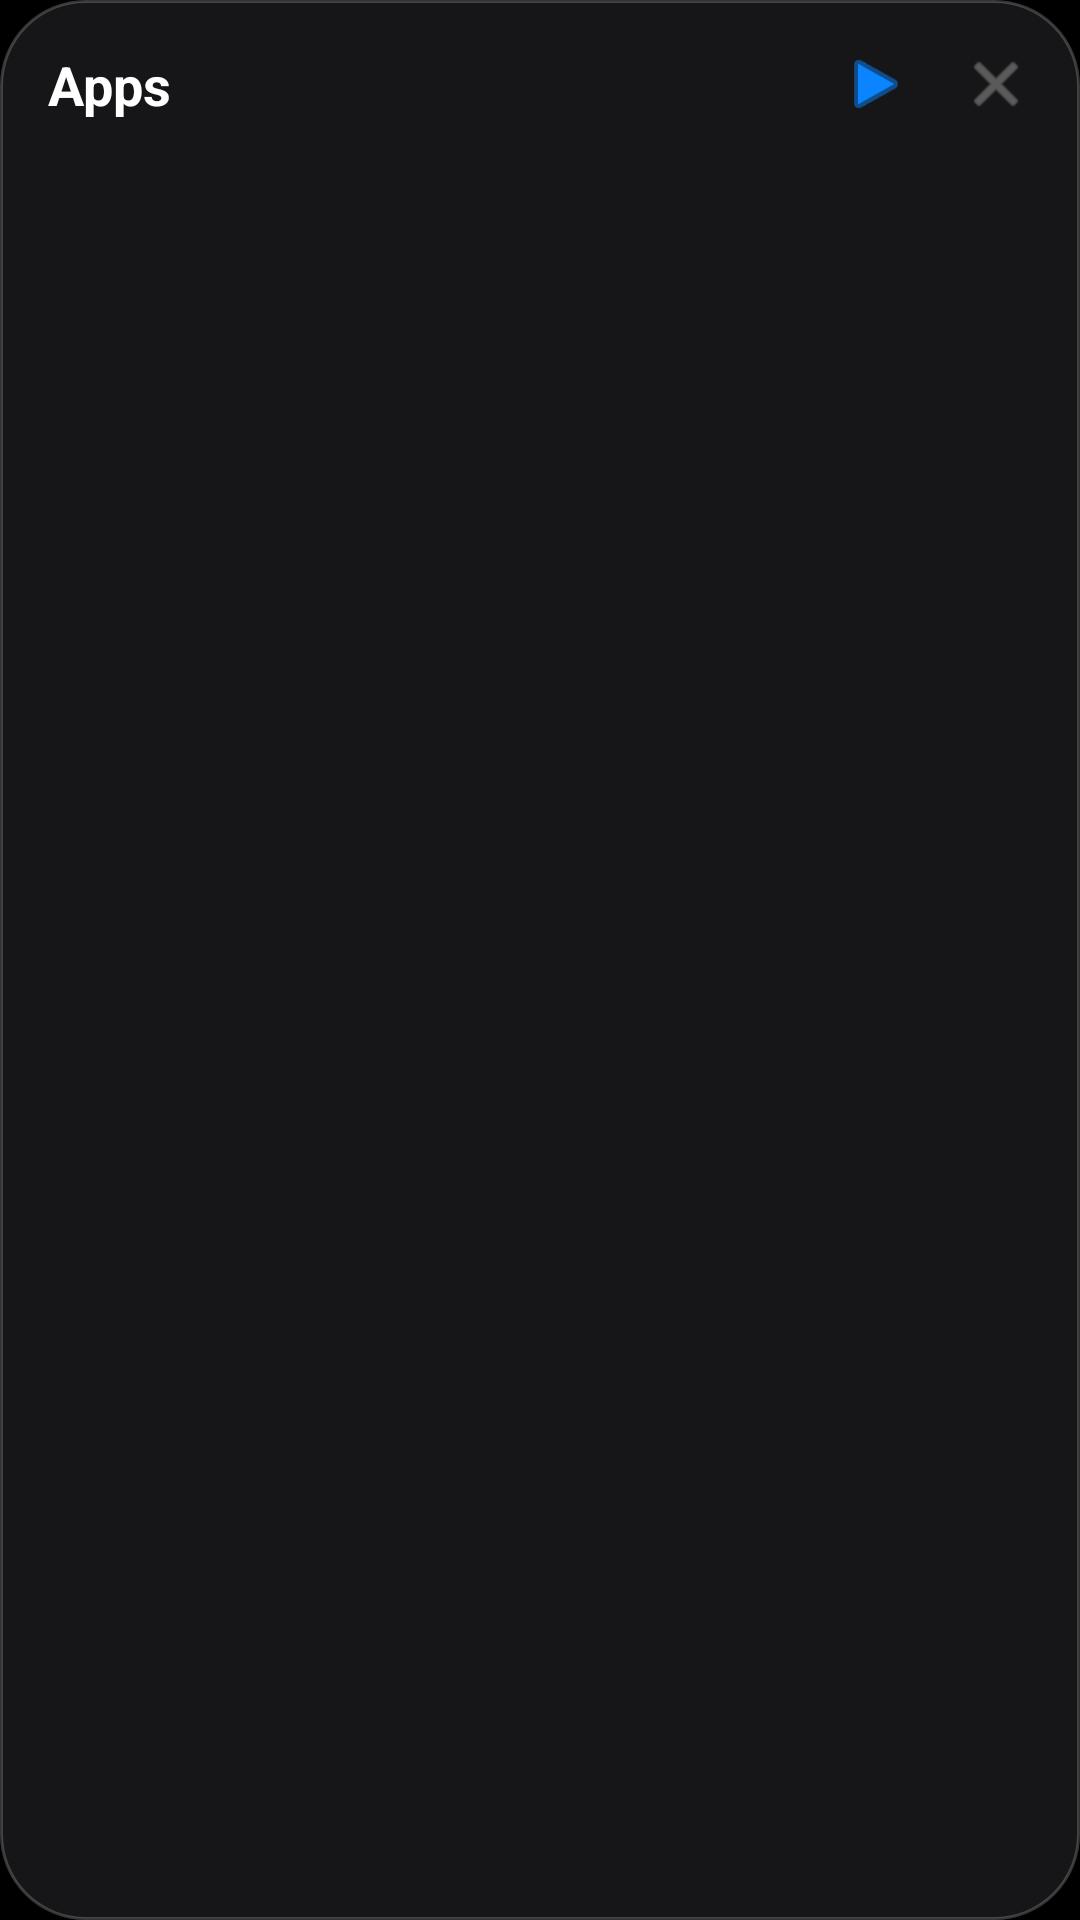

This screen was rendered from an Android layout file. Write that file and the resources it references.
<!-- AndroidManifest.xml: application theme Theme.Shortapps -->
<!-- res/layout/overlay_grid.xml -->
<?xml version="1.0" encoding="utf-8"?>
<LinearLayout xmlns:android="http://schemas.android.com/apk/res/android"
    android:layout_width="wrap_content"
    android:layout_height="wrap_content"
    android:orientation="vertical"
    android:background="@drawable/bg_glass_panel"
    android:padding="16dp"
    android:minWidth="200dp">

    <LinearLayout
        android:layout_width="match_parent"
        android:layout_height="wrap_content"
        android:orientation="horizontal"
        android:gravity="center_vertical"
        android:layout_marginBottom="12dp">
        
        <TextView
            android:id="@+id/tvWindowTitle"
            android:layout_width="0dp"
            android:layout_height="wrap_content"
            android:layout_weight="1"
            android:text="Apps"
            android:textColor="#FFFFFF"
            android:textStyle="bold"
            android:textSize="18sp"/>
            
        <ImageView
            android:id="@+id/btnNextWindow"
            android:layout_width="24dp"
            android:layout_height="24dp"
            android:src="@android:drawable/ic_media_play"
            android:tint="#0A84FF"
            android:layout_marginEnd="16dp"/>

        <ImageView
            android:id="@+id/btnClose"
            android:layout_width="24dp"
            android:layout_height="24dp"
            android:src="@android:drawable/ic_menu_close_clear_cancel"
            android:tint="#888888"/>
    </LinearLayout>

    <GridLayout
        android:id="@+id/gridContainer"
        android:layout_width="wrap_content"
        android:layout_height="wrap_content"
        android:alignmentMode="alignBounds"/>

</LinearLayout>
<!-- resources referenced by this layout -->
<resources>
  <!-- drawable bg_glass_panel (drawable) -->
  <?xml version="1.0" encoding="utf-8"?>
  <shape xmlns:android="http://schemas.android.com/apk/res/android">
      <solid android:color="#CC1C1C1E" /> 
      <corners android:radius="28dp" />
      <stroke android:width="1dp" android:color="#33FFFFFF" /> 
  </shape>
  <style name="Theme.Shortapps" parent="Theme.MaterialComponents.DayNight.NoActionBar">
          
          <item name="colorPrimary">@color/colorPrimary</item> 
          <item name="colorPrimaryVariant">@color/colorPrimaryVariant</item>
          <item name="colorOnPrimary">@color/colorOnPrimary</item>
          <item name="colorSecondary">@color/colorSecondary</item> 
          <item name="colorOnSecondary">@color/colorOnSecondary</item>
          <item name="android:statusBarColor">@android:color/transparent</item>
          <item name="android:navigationBarColor">@android:color/transparent</item>
          <item name="android:windowLightStatusBar">false</item>
          <item name="android:windowBackground">#000000</item>
      </style>
  <color name="colorPrimary">#0A84FF</color>
  <color name="colorPrimaryVariant">#0055AA</color>
  <color name="colorOnPrimary">#FFFFFF</color>
  <color name="colorSecondary">#BF5AF2</color>
  <color name="colorOnSecondary">#FFFFFF</color>
</resources>
